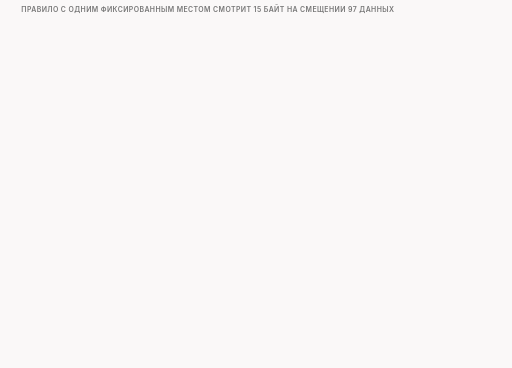
t = 0.00 s
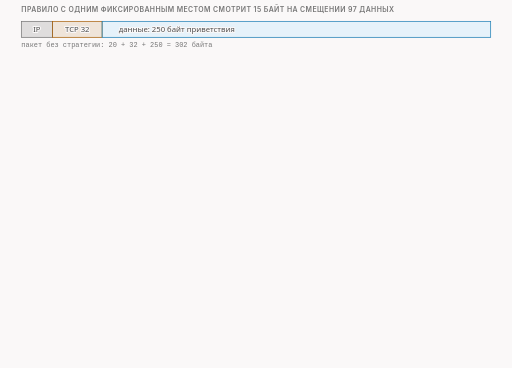
t = 1.45 s
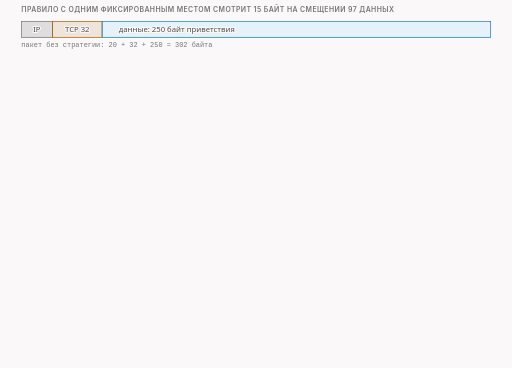
t = 3.36 s
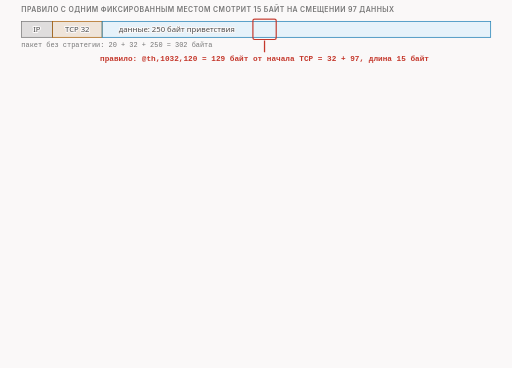
t = 4.84 s
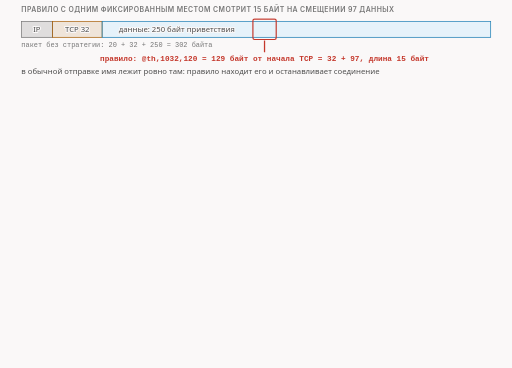
t = 6.45 s
t = 8.36 s: frame unchanged from t = 6.45 s, image omitted

The animated SVG that drew these frames (rendered in a browser with its animation timeline set to each time). Animation: 15 CSS @keyframes rules; frames cover the first 8.36 s, repeats indefinitely.

<svg xmlns="http://www.w3.org/2000/svg" class="v08-s27-fixed-offset-rule" viewBox="0 0 960 690" width="960" height="690" role="img" aria-labelledby="v08-s27-fixed-offset-rule-t v08-s27-fixed-offset-rule-d">
<title id="v08-s27-fixed-offset-rule-t">Правило с фиксированным местом</title>
<desc id="v08-s27-fixed-offset-rule-d">Правило с одним фиксированным местом смотрит 15 байт на смещении 129 от начала заголовка TCP, то есть 32 байта заголовка плюс 97 байт данных, 1032 бита: оно срабатывает на все шесть пакетов приветствия без стратегии, по 302 байта, и сервер получает 0 байт, а при multisplit, fakedsplit, fakeddisorder, fakedsplit с pos равным host и hostfakesplit счётчик правила равен нулю и сервер получает все 250 байт; у hostfakesplit настоящий пакет с именем несёт только 15 байт данных, а у fakedsplit с pos равным host вторая часть в 153 байта начинается с имени, поэтому правило смотрит мимо имени; игрушки ищут фиксированные 15 байт, не проверяют MD5, сумму и номера и не имеют таймеров.</desc>
<style>.v08-s27-fixed-offset-rule{--fg:var(--dark,#2b2b2b);--fg2:var(--darkgray,#4e4e4e);--mute:var(--gray,#767676);--line:var(--lightgray,#d4d4d4);--acc:var(--secondary,#1f7fb5);--tint:var(--highlight,rgba(178,225,255,.28));--bg:var(--light,#faf8f8);--rej:#c4372b;--rejt:rgba(196,55,43,.10);--ok:#237a4b;--okt:rgba(35,122,75,.11);--amb:#a8610a;--ambt:rgba(168,97,10,.13)}
@media (prefers-color-scheme:dark){.v08-s27-fixed-offset-rule{--fg:var(--dark,#ebebec);--fg2:var(--darkgray,#d4d4d4);--mute:var(--gray,#9a9a9a);--line:var(--lightgray,#4a474a);--acc:var(--secondary,#b2e1ff);--tint:var(--highlight,rgba(178,225,255,.14));--bg:var(--light,#161618);--rej:#ff8f80;--rejt:rgba(255,143,128,.14);--ok:#7fd9a1;--okt:rgba(127,217,161,.13);--amb:#f0b866;--ambt:rgba(240,184,102,.14)}}
.v08-s27-fixed-offset-rule .bg{fill:var(--bg)}
.v08-s27-fixed-offset-rule text{font-family:var(--bodyFont,'Source Sans 3'),system-ui,-apple-system,'Segoe UI',Roboto,sans-serif;font-size:16px;fill:var(--fg2);paint-order:stroke;stroke:var(--bg);stroke-width:4px;stroke-linejoin:round}
.v08-s27-fixed-offset-rule .tk{font-weight:600;fill:var(--fg)}
.v08-s27-fixed-offset-rule .sm{font-size:14.5px}
.v08-s27-fixed-offset-rule .m{font-family:var(--codeFont,'JetBrains Mono'),ui-monospace,'Cascadia Code',Consolas,monospace;font-size:14.5px}
.v08-s27-fixed-offset-rule .mk{font-family:var(--codeFont,'JetBrains Mono'),ui-monospace,'Cascadia Code',Consolas,monospace;font-size:14.5px;font-weight:600;fill:var(--fg)}
.v08-s27-fixed-offset-rule .hx{font-family:var(--codeFont,'JetBrains Mono'),ui-monospace,'Cascadia Code',Consolas,monospace;font-size:14px;font-weight:600;fill:var(--fg);stroke:none}
.v08-s27-fixed-offset-rule .ix{font-family:var(--codeFont,'JetBrains Mono'),ui-monospace,'Cascadia Code',Consolas,monospace;font-size:13px;fill:var(--mute);stroke:none}
.v08-s27-fixed-offset-rule .big{font-size:22px}
.v08-s27-fixed-offset-rule .ml{font-family:var(--codeFont,'JetBrains Mono'),ui-monospace,'Cascadia Code',Consolas,monospace;font-size:17px;font-weight:600;fill:var(--fg)}
.v08-s27-fixed-offset-rule .cap{font-family:var(--headerFont,Inter),system-ui,-apple-system,'Segoe UI',Roboto,sans-serif;font-size:13px;font-weight:600;letter-spacing:.06em;text-transform:uppercase;fill:var(--mute)}
.v08-s27-fixed-offset-rule .mu{fill:var(--mute)}.v08-s27-fixed-offset-rule .fg{fill:var(--fg)}.v08-s27-fixed-offset-rule .acc{fill:var(--acc)}.v08-s27-fixed-offset-rule .rej{fill:var(--rej)}.v08-s27-fixed-offset-rule .ok{fill:var(--ok)}.v08-s27-fixed-offset-rule .amb{fill:var(--amb)}
.v08-s27-fixed-offset-rule .c{text-anchor:middle}.v08-s27-fixed-offset-rule .r{text-anchor:end}.v08-s27-fixed-offset-rule .ns{stroke:none}
.v08-s27-fixed-offset-rule .bx{fill:var(--bg);stroke:var(--line);stroke-width:1.4}
.v08-s27-fixed-offset-rule .bxs{fill:var(--bg);stroke:var(--mute);stroke-width:1.4}
.v08-s27-fixed-offset-rule .bxa{fill:var(--tint);stroke:var(--acc);stroke-width:1.4}
.v08-s27-fixed-offset-rule .bxr{fill:var(--rejt);stroke:var(--rej);stroke-width:1.4}
.v08-s27-fixed-offset-rule .bxo{fill:var(--okt);stroke:var(--ok);stroke-width:1.4}
.v08-s27-fixed-offset-rule .bxb{fill:var(--ambt);stroke:var(--amb);stroke-width:1.4}
.v08-s27-fixed-offset-rule .pl{fill:var(--bg);stroke:var(--fg);stroke-width:1.6}
.v08-s27-fixed-offset-rule .fs{fill:var(--mute);fill-opacity:.22;stroke:none}
.v08-s27-fixed-offset-rule .bxg{fill:var(--mute);fill-opacity:.2;stroke:var(--mute);stroke-width:1.4}
.v08-s27-fixed-offset-rule .bxn{fill:none;stroke:var(--fg);stroke-width:2}
.v08-s27-fixed-offset-rule .bxd{fill:none;stroke:var(--mute);stroke-width:1.3;stroke-dasharray:5 4}
.v08-s27-fixed-offset-rule .fa{fill:var(--tint);stroke:none}.v08-s27-fixed-offset-rule .fr{fill:var(--rejt);stroke:none}.v08-s27-fixed-offset-rule .fb{fill:var(--ambt);stroke:none}.v08-s27-fixed-offset-rule .fo{fill:var(--okt);stroke:none}
.v08-s27-fixed-offset-rule .lm{fill:none;stroke:var(--mute);stroke-width:1.4}
.v08-s27-fixed-offset-rule .lmd{fill:none;stroke:var(--mute);stroke-width:1.4;stroke-dasharray:5 4}
.v08-s27-fixed-offset-rule .la{fill:none;stroke:var(--acc);stroke-width:2}
.v08-s27-fixed-offset-rule .lf{fill:none;stroke:var(--fg2);stroke-width:2}
.v08-s27-fixed-offset-rule .lr{fill:none;stroke:var(--rej);stroke-width:2.4}
.v08-s27-fixed-offset-rule .lcut{fill:none;stroke:var(--rej);stroke-width:1.8;stroke-dasharray:6 4}
.v08-s27-fixed-offset-rule .lb{fill:none;stroke:var(--amb);stroke-width:2}
.v08-s27-fixed-offset-rule .lo{fill:none;stroke:var(--ok);stroke-width:2.4}
.v08-s27-fixed-offset-rule .hf{fill:var(--fg2)}.v08-s27-fixed-offset-rule .ha{fill:var(--acc)}.v08-s27-fixed-offset-rule .hr{fill:var(--rej)}.v08-s27-fixed-offset-rule .hm{fill:var(--mute)}.v08-s27-fixed-offset-rule .hb{fill:var(--amb)}
.v08-s27-fixed-offset-rule .fun{fill:var(--tint);stroke:var(--acc);stroke-width:1;stroke-opacity:.55}
.v08-s27-fixed-offset-rule .a{animation-duration:62s;animation-timing-function:cubic-bezier(.3,.6,.25,1);animation-iteration-count:infinite;animation-fill-mode:both}
@media (prefers-reduced-motion:reduce){.v08-s27-fixed-offset-rule .a{animation:none}.v08-s27-fixed-offset-rule .tr{display:none}}
.v08-s27-fixed-offset-rule .fl{fill:var(--bg);stroke:none}
.v08-s27-fixed-offset-rule .bxw{fill:var(--bg);stroke:var(--amb);stroke-width:1.4;stroke-dasharray:5 4}
.v08-s27-fixed-offset-rule .bxwa{fill:var(--bg);stroke:var(--acc);stroke-width:1.4;stroke-dasharray:5 4}
.v08-s27-fixed-offset-rule .bxrd{fill:none;stroke:var(--rej);stroke-width:2.4;stroke-dasharray:6 4}
.v08-s27-fixed-offset-rule .lbd{fill:none;stroke:var(--amb);stroke-width:2;stroke-dasharray:6 4}
.v08-s27-fixed-offset-rule .bxz{fill:var(--mute);fill-opacity:.28;stroke:var(--mute);stroke-width:1.2}
.v08-s27-fixed-offset-rule .bxoo{fill:var(--bg);stroke:var(--ok);stroke-width:2.2}
.v08-s27-fixed-offset-rule .bxbb{fill:var(--bg);stroke:var(--amb);stroke-width:2.2}
.v08-s27-fixed-offset-rule .bxrr{fill:var(--bg);stroke:var(--rej);stroke-width:2.2}
.v08-s27-fixed-offset-rule .bxaa{fill:var(--bg);stroke:var(--acc);stroke-width:2.2}
.v08-s27-fixed-offset-rule .bxro{fill:none;stroke:var(--rej);stroke-width:2.2}
@keyframes v08-s27-fixed-offset-rule-k1{0.0%{opacity:0}1.613%{opacity:0}2.339%{opacity:1}97.258%{opacity:1}98.226%{opacity:0}100%{opacity:0}}.v08-s27-fixed-offset-rule .e1{animation-name:v08-s27-fixed-offset-rule-k1}@keyframes v08-s27-fixed-offset-rule-k2{0.0%{opacity:0}6.452%{opacity:0}7.177%{opacity:1}97.258%{opacity:1}98.226%{opacity:0}100%{opacity:0}}.v08-s27-fixed-offset-rule .e2{animation-name:v08-s27-fixed-offset-rule-k2}@keyframes v08-s27-fixed-offset-rule-k3{0.0%{opacity:0}9.677%{opacity:0}10.403%{opacity:1}97.258%{opacity:1}98.226%{opacity:0}100%{opacity:0}}.v08-s27-fixed-offset-rule .e3{animation-name:v08-s27-fixed-offset-rule-k3}@keyframes v08-s27-fixed-offset-rule-k4{0.0%{opacity:0}14.516%{opacity:0}15.242%{opacity:1}97.258%{opacity:1}98.226%{opacity:0}100%{opacity:0}}.v08-s27-fixed-offset-rule .e4{animation-name:v08-s27-fixed-offset-rule-k4}@keyframes v08-s27-fixed-offset-rule-k5{0.0%{opacity:0}16.129%{opacity:0}16.855%{opacity:1}97.258%{opacity:1}98.226%{opacity:0}100%{opacity:0}}.v08-s27-fixed-offset-rule .e5{animation-name:v08-s27-fixed-offset-rule-k5}@keyframes v08-s27-fixed-offset-rule-k6{0.0%{opacity:0}18.71%{opacity:0}19.435%{opacity:1}97.258%{opacity:1}98.226%{opacity:0}100%{opacity:0}}.v08-s27-fixed-offset-rule .e6{animation-name:v08-s27-fixed-offset-rule-k6}@keyframes v08-s27-fixed-offset-rule-k7{0.0%{opacity:0}21.29%{opacity:0}22.016%{opacity:1}97.258%{opacity:1}98.226%{opacity:0}100%{opacity:0}}.v08-s27-fixed-offset-rule .e7{animation-name:v08-s27-fixed-offset-rule-k7}@keyframes v08-s27-fixed-offset-rule-k8{0.0%{opacity:0}23.871%{opacity:0}24.597%{opacity:1}97.258%{opacity:1}98.226%{opacity:0}100%{opacity:0}}.v08-s27-fixed-offset-rule .e8{animation-name:v08-s27-fixed-offset-rule-k8}@keyframes v08-s27-fixed-offset-rule-k9{0.0%{opacity:0}26.452%{opacity:0}27.177%{opacity:1}97.258%{opacity:1}98.226%{opacity:0}100%{opacity:0}}.v08-s27-fixed-offset-rule .e9{animation-name:v08-s27-fixed-offset-rule-k9}@keyframes v08-s27-fixed-offset-rule-k10{0.0%{opacity:0}29.032%{opacity:0}29.758%{opacity:1}97.258%{opacity:1}98.226%{opacity:0}100%{opacity:0}}.v08-s27-fixed-offset-rule .e10{animation-name:v08-s27-fixed-offset-rule-k10}@keyframes v08-s27-fixed-offset-rule-k11{0.0%{opacity:0}33.871%{opacity:0}34.597%{opacity:1}97.258%{opacity:1}98.226%{opacity:0}100%{opacity:0}}.v08-s27-fixed-offset-rule .e11{animation-name:v08-s27-fixed-offset-rule-k11}@keyframes v08-s27-fixed-offset-rule-k12{0.0%{opacity:0}38.71%{opacity:0}39.435%{opacity:1}97.258%{opacity:1}98.226%{opacity:0}100%{opacity:0}}.v08-s27-fixed-offset-rule .e12{animation-name:v08-s27-fixed-offset-rule-k12}@keyframes v08-s27-fixed-offset-rule-k13{0.0%{opacity:0}41.935%{opacity:0}42.661%{opacity:1}97.258%{opacity:1}98.226%{opacity:0}100%{opacity:0}}.v08-s27-fixed-offset-rule .e13{animation-name:v08-s27-fixed-offset-rule-k13}@keyframes v08-s27-fixed-offset-rule-k14{0.0%{opacity:0}50.0%{opacity:0}50.726%{opacity:1}97.258%{opacity:1}98.226%{opacity:0}100%{opacity:0}}.v08-s27-fixed-offset-rule .e14{animation-name:v08-s27-fixed-offset-rule-k14}@keyframes v08-s27-fixed-offset-rule-k15{0.0%{opacity:0}61.29%{opacity:0}62.016%{opacity:1}97.258%{opacity:1}98.226%{opacity:0}100%{opacity:0}}.v08-s27-fixed-offset-rule .e15{animation-name:v08-s27-fixed-offset-rule-k15}</style>
<rect class="bg" x="0" y="0" width="960" height="690"/>
<g><text class="cap" x="40" y="22">правило с одним фиксированным местом смотрит 15 байт на смещении 97 данных</text></g>
<g class="a e1"><rect class="bxg" x="40" y="40" width="58.3" height="30" rx="0"/><rect class="bxb" x="98.3" y="40" width="93.2" height="30" rx="0"/><rect class="bxa" x="191.5" y="40" width="728.5" height="30" rx="0"/><text class="sm c" x="69.1" y="60">IP</text><text class="sm c" x="144.9" y="60">TCP 32</text><text class="sm c" x="331.4" y="60">данные: 250 байт приветствия</text><text class="ix mu" x="40" y="88">пакет без стратегии: 20 + 32 + 250 = 302 байта</text></g>
<g class="a e2"><rect class="bxro" x="474.2" y="36" width="43.7" height="38" rx="3"/><path class="lr" d="M496 76L496 98"/><text class="m tk c rej" x="496" y="114">правило: @th,1032,120 = 129 байт от начала TCP = 32 + 97, длина 15 байт</text></g>
<g class="a e3"><text class="sm" x="40" y="138">в обычной отправке имя лежит ровно там: правило находит его и останавливает соединение</text></g>
<g class="a e4"><text class="cap" x="40" y="174">стратегия</text><text class="cap c" x="530" y="174">счётчик правила</text><text class="cap c" x="790" y="174">сервер получил</text></g>
<g class="a e5"><text class="m fg" x="40" y="203">без стратегии</text><rect class="bxr" x="430" y="184" width="200" height="28" rx="5"/><text class="sm tk c ns rej" x="530" y="203">6 пакетов</text><rect class="bxr" x="690" y="184" width="200" height="28" rx="5"/><text class="sm tk c ns rej" x="790" y="203">0 байт</text></g>
<g class="a e6"><text class="m fg" x="40" y="234">multisplit</text><rect class="bxo" x="430" y="215" width="200" height="28" rx="5"/><text class="sm tk c ns ok" x="530" y="234">0</text><rect class="bxo" x="690" y="215" width="200" height="28" rx="5"/><text class="sm tk c ns ok" x="790" y="234">250 байт</text></g>
<g class="a e7"><text class="m fg" x="40" y="265">fakedsplit</text><rect class="bxo" x="430" y="246" width="200" height="28" rx="5"/><text class="sm tk c ns ok" x="530" y="265">0</text><rect class="bxo" x="690" y="246" width="200" height="28" rx="5"/><text class="sm tk c ns ok" x="790" y="265">250 байт</text></g>
<g class="a e8"><text class="m fg" x="40" y="296">fakeddisorder</text><rect class="bxo" x="430" y="277" width="200" height="28" rx="5"/><text class="sm tk c ns ok" x="530" y="296">0</text><rect class="bxo" x="690" y="277" width="200" height="28" rx="5"/><text class="sm tk c ns ok" x="790" y="296">250 байт</text></g>
<g class="a e9"><text class="m fg" x="40" y="327">fakedsplit:pos=host</text><rect class="bxo" x="430" y="308" width="200" height="28" rx="5"/><text class="sm tk c ns ok" x="530" y="327">0</text><rect class="bxo" x="690" y="308" width="200" height="28" rx="5"/><text class="sm tk c ns ok" x="790" y="327">250 байт</text></g>
<g class="a e10"><text class="m fg" x="40" y="358">hostfakesplit</text><rect class="bxo" x="430" y="339" width="200" height="28" rx="5"/><text class="sm tk c ns ok" x="530" y="358">0</text><rect class="bxo" x="690" y="339" width="200" height="28" rx="5"/><text class="sm tk c ns ok" x="790" y="358">250 байт</text></g>
<g class="a e11"><text class="sm mu" x="40" y="384">шесть пакетов: приветствие и пять повторов клиента, по 302 байта</text></g>
<g class="a e12"><text class="sm tk" x="40" y="410">проверь себя: почему правило не сработало там, где «пакетный» видит имя?</text></g>
<g class="a e13"><text class="sm tk" x="40" y="436">hostfakesplit: настоящий пакет с именем</text><rect class="bxa" x="40" y="450" width="34.5" height="28" rx="0"/><rect class="bxd" x="74.5" y="450" width="223.1" height="28" rx="0"/><rect class="bx" x="40" y="450" width="34.5" height="28" rx="0"/><text class="ix c fg ns" x="57.2" y="469">имя</text><rect class="bxro" x="263.1" y="445" width="34.5" height="38" rx="3"/><text class="ix mu" x="40" y="498">0</text><text class="ix rej c" x="280.4" y="498">97</text><text class="sm" x="40" y="518">данных всего 15 байт, на проводе 67</text><text class="sm tk rej" x="40" y="537">на смещении 97 ничего нет</text></g>
<g class="a e14"><text class="sm tk" x="500" y="436">fakedsplit:pos=host: вторая настоящая часть</text><rect class="bxa" x="500" y="450" width="257.6" height="28" rx="0"/><rect class="bx" x="500" y="450" width="34.5" height="28" rx="0"/><text class="ix c fg ns" x="517.2" y="469">имя</text><rect class="bxro" x="723.1" y="445" width="34.5" height="38" rx="3"/><text class="ix mu" x="500" y="498">0</text><text class="ix rej c" x="740.4" y="498">97</text><text class="sm" x="500" y="518">данных 153 байта, имя с нулевого байта</text><text class="sm tk rej" x="500" y="537">на смещении 97 лежат другие байты</text></g>
<g class="a e15"><rect class="bxg" x="40" y="567" width="880" height="104" rx="8"/><text class="cap" x="54" y="585">границы игрушек</text><text class="sm" x="54" y="607">ищут фиксированные 15 байт, TLS и HTTP не разбирают</text><text class="sm" x="54" y="625">действие одно, выбросить: таймеров и предела буфера у них нет</text><text class="sm" x="54" y="643">MD5, сумму и номера на правдоподобие не проверяют: «слепы все шесть» верно для таких читателей</text><text class="sm tk" x="54" y="661">где стоит настоящий инспектор относительно точки смерти фейка: неизвестно</text></g>
</svg>
